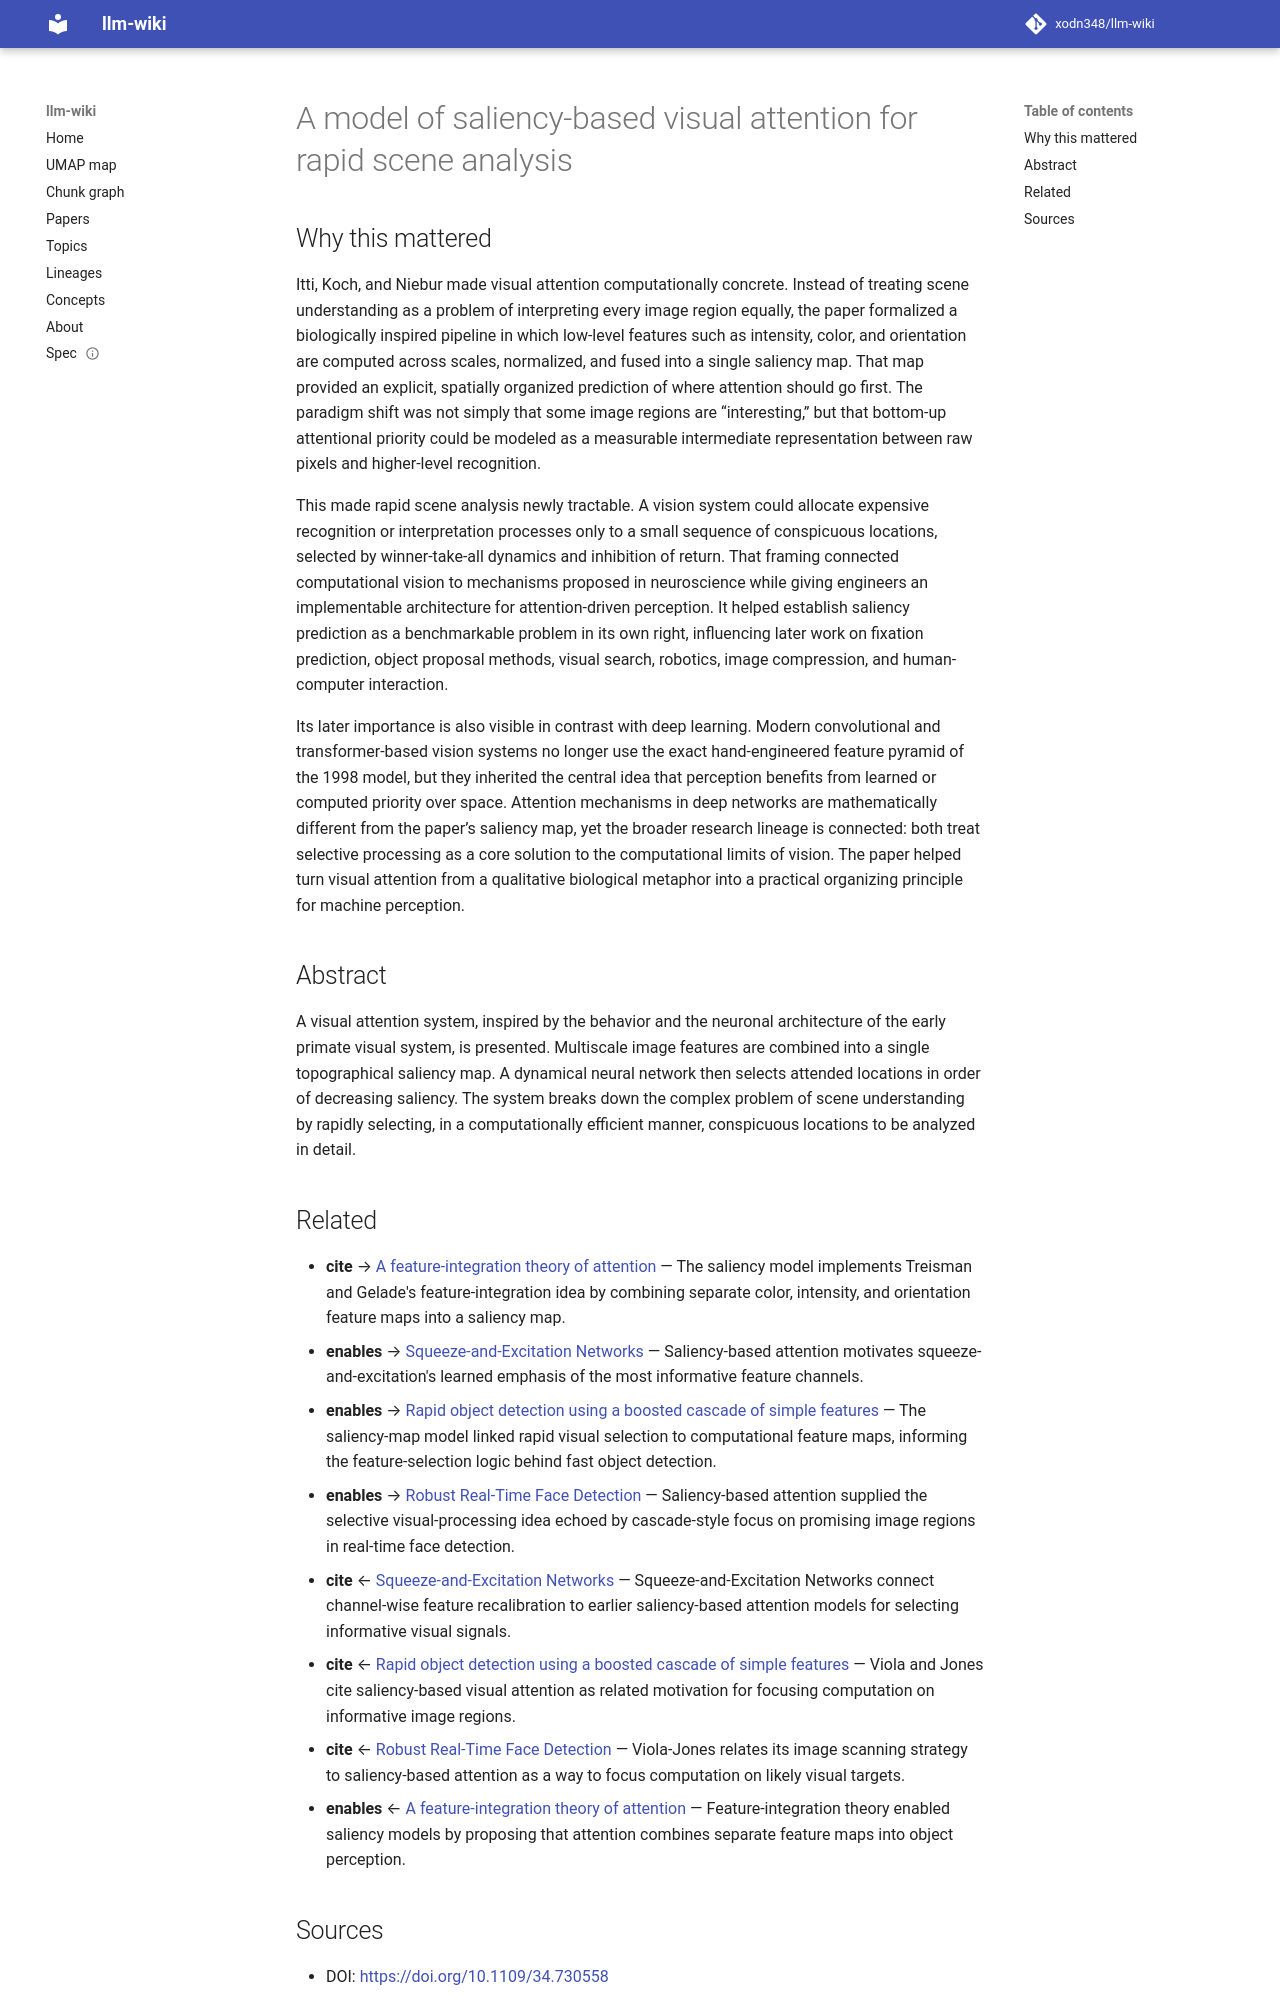

repository: xodn348/llm-wiki · page: paper/10_1109_34_730558/index.html · generator: mkdocs

---
title: A model of saliency-based visual attention for rapid scene analysis
doi: 10.1109/34.730558
openalex_id: https://openalex.org/W2128272608
year: 1998
venue: IEEE Transactions on Pattern Analysis and Machine Intelligence
authors: Laurent Itti, Christof Koch, Ernst Niebur
citations: 11283
fleming_tier: true
concepts:
- Artificial intelligence
- Computer science
- Computer vision
- Visual attention
- Visualization
- Pattern recognition (psychology)
- Image (mathematics)
- Human visual system model
- Saliency map
- Artificial neural network
---

# A model of saliency-based visual attention for rapid scene analysis

## Why this mattered

Itti, Koch, and Niebur made visual attention computationally concrete. Instead of treating scene understanding as a problem of interpreting every image region equally, the paper formalized a biologically inspired pipeline in which low-level features such as intensity, color, and orientation are computed across scales, normalized, and fused into a single saliency map. That map provided an explicit, spatially organized prediction of where attention should go first. The paradigm shift was not simply that some image regions are “interesting,” but that bottom-up attentional priority could be modeled as a measurable intermediate representation between raw pixels and higher-level recognition.

This made rapid scene analysis newly tractable. A vision system could allocate expensive recognition or interpretation processes only to a small sequence of conspicuous locations, selected by winner-take-all dynamics and inhibition of return. That framing connected computational vision to mechanisms proposed in neuroscience while giving engineers an implementable architecture for attention-driven perception. It helped establish saliency prediction as a benchmarkable problem in its own right, influencing later work on fixation prediction, object proposal methods, visual search, robotics, image compression, and human-computer interaction.

Its later importance is also visible in contrast with deep learning. Modern convolutional and transformer-based vision systems no longer use the exact hand-engineered feature pyramid of the 1998 model, but they inherited the central idea that perception benefits from learned or computed priority over space. Attention mechanisms in deep networks are mathematically different from the paper’s saliency map, yet the broader research lineage is connected: both treat selective processing as a core solution to the computational limits of vision. The paper helped turn visual attention from a qualitative biological metaphor into a practical organizing principle for machine perception.

## Abstract

A visual attention system, inspired by the behavior and the neuronal architecture of the early primate visual system, is presented. Multiscale image features are combined into a single topographical saliency map. A dynamical neural network then selects attended locations in order of decreasing saliency. The system breaks down the complex problem of scene understanding by rapidly selecting, in a computationally efficient manner, conspicuous locations to be analyzed in detail.
